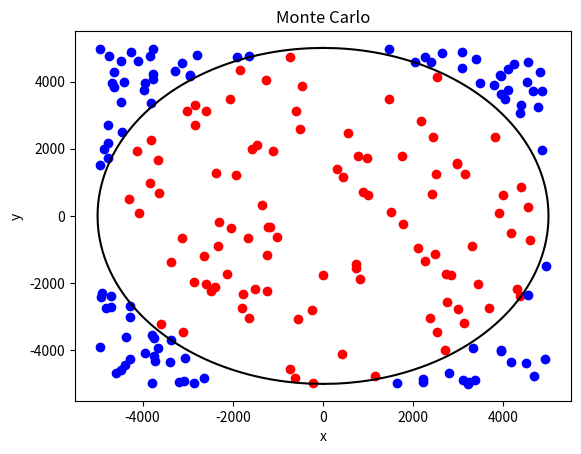

The script that saved this image:
## Raio do Círculo por Monte Carlo
# [redacted]
## E-mail:              [email redacted]
# [redacted]
##                      https://alkasl.wordpress.com   
## 2019

import random       # Biblioteca com números pseudo aleatórios
import numpy as np  # Biblioteca para trabalhar com funções matemáticas
import matplotlib.pyplot as plt     # Biblioteca pra plotar gráfico

L=5000                              # Raio do Círculo

#Listas com as coordenadas dos pontos dentro e fora
x_fora=[]
x_dentro=[]
y_fora=[]
y_dentro=[] 

dentro=0                            # Quantidade de pontos dentro
N=100000                            # Quantidade de pontos gerados

for i in range(N):
    x = random.randint(-L,L)
    y = random.randint(-L,L)
    d=np.sqrt(x*x+y*y)
    
    if (d<L):                       # Checamos se caiu dentro do círculo
        dentro= dentro+1            # E anotamos
        x_dentro.append(x)
        y_dentro.append(y)
    else:
        x_fora.append(x)
        y_fora.append(y)

pi = 4*(float(dentro)/float(N))
print(str (pi) + ' - '+ str(pi/3.14159265359) + '% do valor correto.')


n=1000                              # Fração que vamos plotar N/n

# Listas das coordenadas dos pontos que vamos plotar
px_den=[]   
py_den=[]
px_for=[]
py_for=[]

for i in range(int(N/n)):
    den = random.randint(0,len(x_dentro))   # Sorteamos um elemento dentro
    # Guardamos o ponto
    px_den.append(x_dentro[den])
    py_den.append(y_dentro[den])
    # Fazemos o mesmo com 
    den = random.randint(0,len(x_fora)) 
    px_for.append(x_fora[den])
    py_for.append(y_fora[den])

# Plotamos os pontos 
plt.plot(py_den, px_den, 'ro' ,label='Dentro')      # Pontos dentro
plt.plot(py_for, px_for, 'bo' ,label='Fora')        # Pontos fora

x=np.linspace(-L, L, 1000)                          # x
plt.plot(np.sqrt(L*L-x*x),x, 'black')               # Parte positiva da raíz
plt.plot(-np.sqrt(L*L-x*x),x, 'black')              # Parte negativa da raíz

# Configurações                 
plt.xlabel('x')                 # Legenda eixo X
plt.ylabel('y')                 # Legenda eixo y
plt.title("Monte Carlo")        # Título
#plt.legend()                    # Plotamos a legenda
plt.show()                      # Mostramos o gráfico
